The GitHub repository ankemsaichaitanya/signlang_Detection contains a labelled image folder "dataset" with 6 categories: hello, I love you, please, sorry, thanks, yes. Examples follow, each with its label.

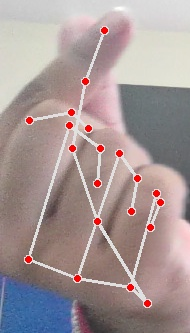
Label: I love you

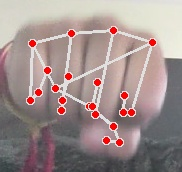
Label: yes

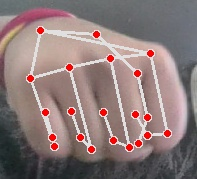
Label: yes

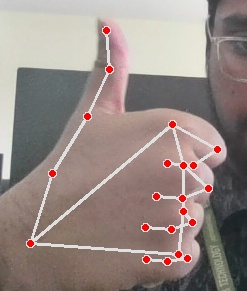
Label: thanks

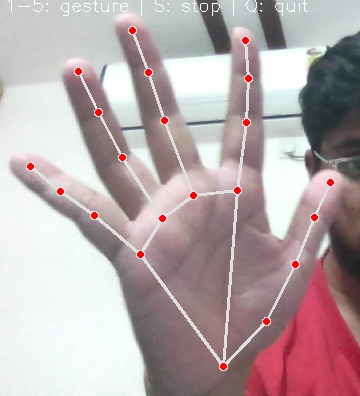
Label: hello

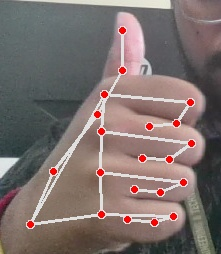
Label: thanks
